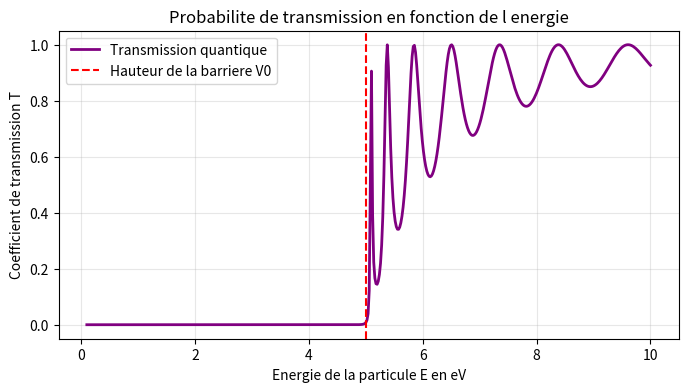

Python code for this plot:
import numpy as np
import matplotlib.pyplot as plt

# Constantes physiques
hbar = 1.054571817e-34
m = 9.1093837015e-31
eV = 1.602176634e-19

# Parametres de la barriere
V0_eV = 5.0
V0 = V0_eV * eV
a = 2e-9

# Creation d un tableau d energies allant de tres faible a 10 electronvolts
energies_eV = np.linspace(0.1, 10, 500)
energies = energies_eV * eV

# Initialisation du tableau pour stocker les probabilites de transmission
T = np.zeros(len(energies))

# Calcul analytique issu de l etude des etats stationnaires
for i, E in enumerate(energies):
    if E < V0:
        # Regime tunnel avec attenuation exponentielle sous la barriere
        kappa = np.sqrt(2 * m * (V0 - E)) / hbar
        # Formule exacte du coefficient de transmission pour ce regime
        denominateur = 1 + (V0**2 * np.sinh(kappa * a)**2) / (4 * E * (V0 - E))
        T[i] = 1 / denominateur
    else:
        # Regime oscillatoire au dessus de la barriere
        k_prime = np.sqrt(2 * m * (E - V0)) / hbar
        # Formule exacte utilisant les ondes propagatives
        denominateur = 1 + (V0**2 * np.sin(k_prime * a)**2) / (4 * E * (E - V0))
        T[i] = 1 / denominateur

# Trace du graphique
plt.figure(figsize=(8, 4))

# Trace principal de la transmission
plt.plot(energies_eV, T, color='purple', linewidth=2, label='Transmission quantique')

# Ajout d une ligne verticale pour marquer la limite classique de la barriere
plt.axvline(x=V0_eV, color='red', linestyle='--', label='Hauteur de la barriere V0')

plt.xlabel("Energie de la particule E en eV")
plt.ylabel("Coefficient de transmission T")
plt.title("Probabilite de transmission en fonction de l energie")
plt.grid(True, alpha=0.3)
plt.legend()

plt.show()
